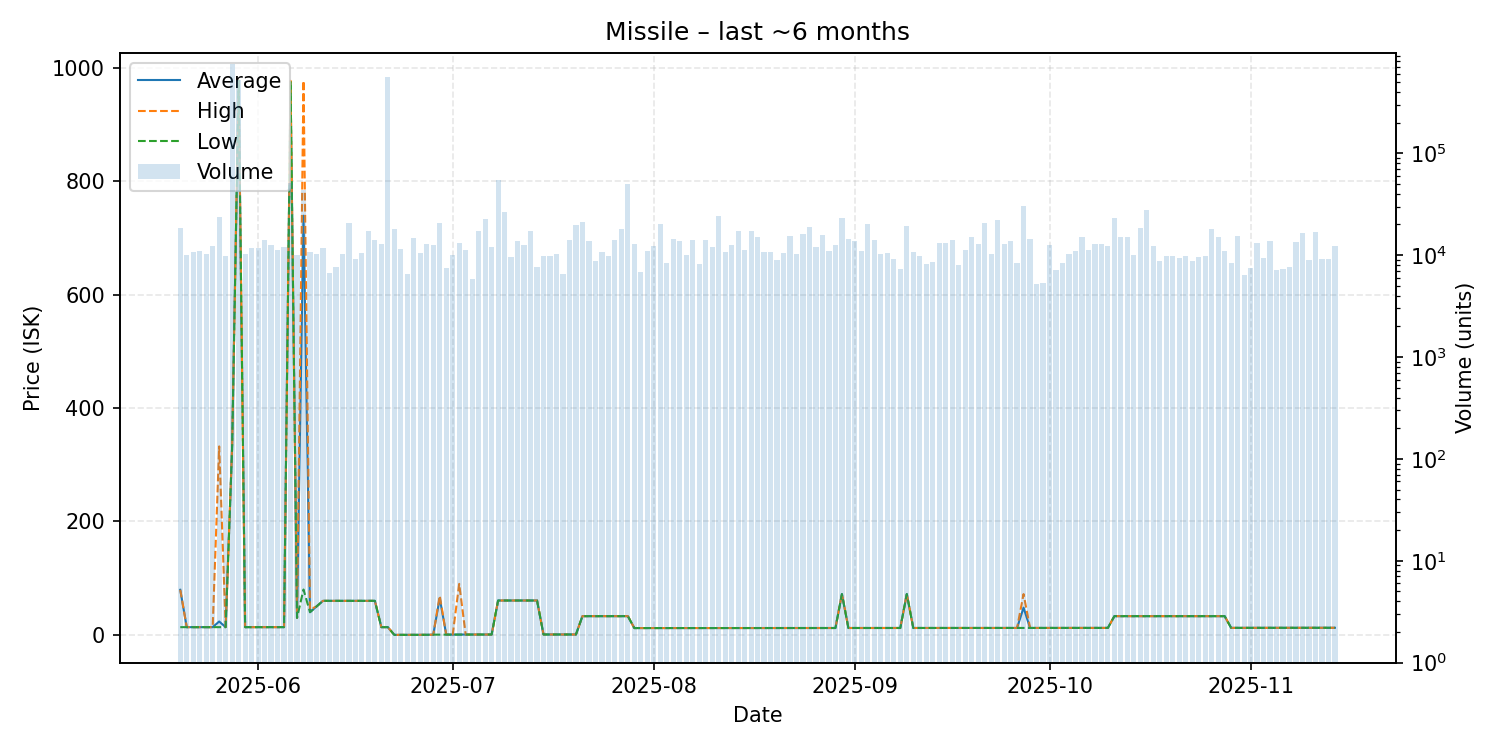

Values plotted in this chart, from the file beside it:
date, average, highest, lowest, order_count, volume
2025-05-20, 79.5, 79.51, 13.61, 91, 18378
2025-05-21, 13.61, 13.61, 13.61, 92, 10109
2025-05-22, 13.61, 13.61, 13.61, 80, 10701
2025-05-23, 13.61, 13.61, 13.61, 87, 11067
2025-05-24, 13.61, 13.61, 13.61, 104, 10176
2025-05-25, 13.61, 13.61, 13.61, 108, 12412
2025-05-26, 23.59, 332.3, 13.63, 98, 23589
2025-05-27, 13.63, 13.63, 13.63, 89, 9904
2025-05-28, 332.3, 332.3, 332.3, 95, 751985
2025-05-29, 977.0, 977.0, 977.0, 102, 527384
2025-05-30, 13.61, 13.61, 13.61, 96, 10226
2025-05-31, 13.64, 13.64, 13.64, 89, 11821
2025-06-01, 13.64, 13.64, 13.64, 84, 11771
2025-06-02, 13.64, 13.64, 13.64, 109, 14085
2025-06-03, 13.64, 13.64, 13.64, 120, 12612
2025-06-04, 13.65, 13.65, 13.65, 81, 11166
2025-06-05, 13.65, 13.65, 13.65, 105, 12059
2025-06-06, 974.9, 976.9, 974.8, 114, 50817
2025-06-07, 30.0, 30.0, 30.0, 88, 9917
2025-06-08, 739.0, 976.9, 80.0, 128, 43768
2025-06-09, 40.01, 45.0, 40.0, 103, 10721
2025-06-10, 50.0, 50.0, 50.0, 97, 10281
2025-06-11, 60.0, 60.0, 60.0, 96, 11713
2025-06-12, 60.01, 60.01, 60.01, 65, 6612
2025-06-13, 60.0, 60.0, 60.0, 83, 7712
2025-06-14, 60.0, 60.0, 60.0, 83, 10314
2025-06-15, 60.0, 60.0, 60.0, 107, 20455
2025-06-16, 60.0, 60.0, 60.0, 100, 9099
2025-06-17, 60.0, 60.0, 60.0, 96, 10599
2025-06-18, 60.0, 60.0, 60.0, 89, 17072
2025-06-19, 60.0, 60.0, 60.0, 97, 14055
2025-06-20, 13.64, 13.64, 13.64, 83, 12946
2025-06-21, 13.6, 13.6, 13.6, 88, 555485
2025-06-22, 0.01, 0.01, 0.01, 88, 18143
2025-06-23, 0.04, 0.04, 0.04, 93, 11450
2025-06-24, 0.06, 0.08, 0.05, 87, 6511
2025-06-25, 0.13, 0.13, 0.11, 102, 14803
2025-06-26, 0.13, 0.13, 0.13, 74, 10452
2025-06-27, 0.13, 0.13, 0.13, 80, 12751
2025-06-28, 0.42, 0.42, 0.4, 97, 12673
2025-06-29, 64.9, 69.0, 0.42, 104, 20740
2025-06-30, 0.46, 0.5, 0.45, 67, 7404
2025-07-01, 0.53, 0.53, 0.53, 85, 10046
2025-07-02, 0.54, 89.87, 0.53, 86, 13126
2025-07-03, 0.57, 0.58, 0.55, 82, 11348
2025-07-04, 0.61, 0.61, 0.61, 65, 5788
2025-07-05, 0.61, 0.61, 0.61, 80, 17113
2025-07-06, 0.63, 0.63, 0.63, 101, 22376
2025-07-07, 0.63, 0.63, 0.63, 97, 12033
2025-07-08, 60.6, 60.6, 60.6, 93, 54024
2025-07-09, 60.6, 60.6, 60.6, 93, 26295
2025-07-10, 60.6, 60.6, 60.6, 93, 9645
2025-07-11, 60.6, 60.6, 60.6, 91, 13627
2025-07-12, 60.6, 60.6, 60.6, 81, 12702
2025-07-13, 60.6, 60.6, 60.6, 101, 17329
2025-07-14, 60.6, 60.6, 60.6, 74, 7677
2025-07-15, 0.68, 0.68, 0.68, 84, 9769
2025-07-16, 0.69, 0.69, 0.69, 79, 9807
2025-07-17, 0.69, 0.69, 0.69, 80, 10186
2025-07-18, 0.69, 0.69, 0.69, 81, 6558
... 119 more rows
